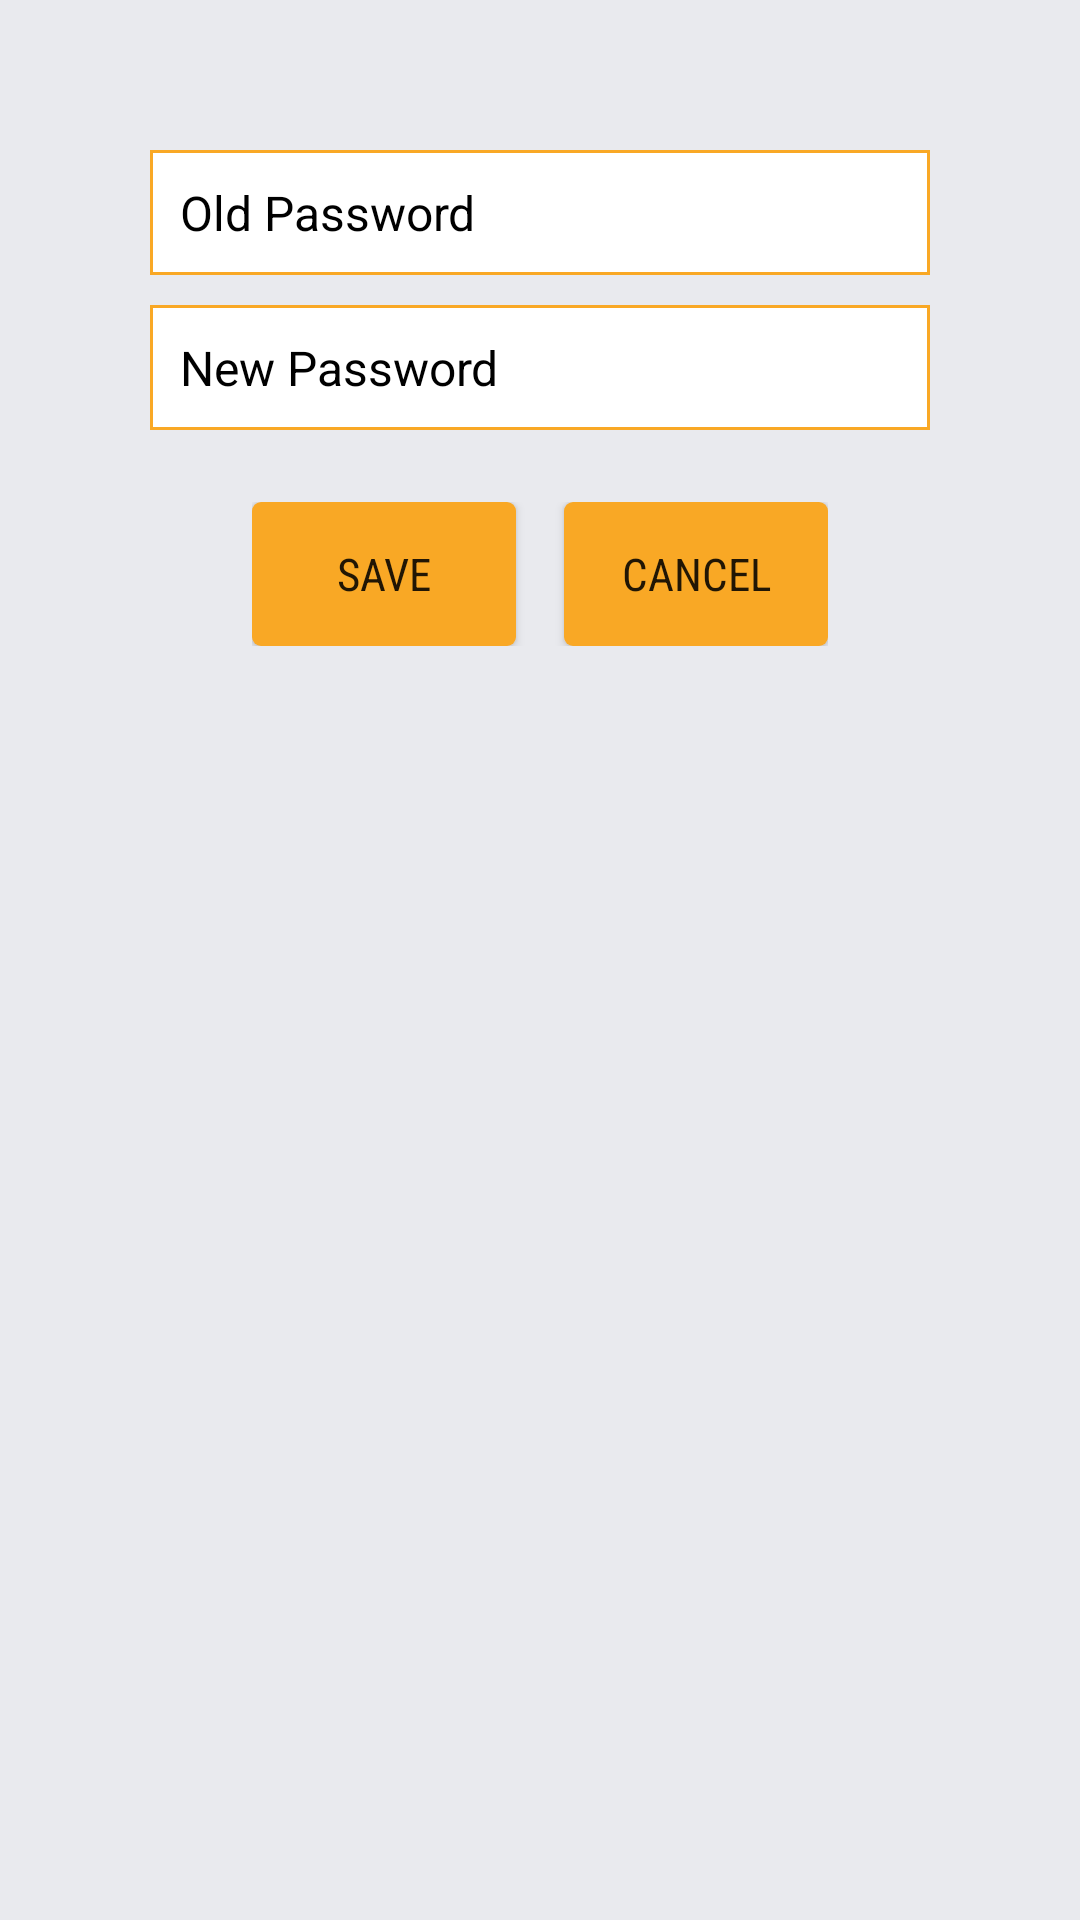

Produce the Android XML layout that renders to this screen, including the resource entries it uses.
<!-- AndroidManifest.xml: application theme AppTheme -->
<!-- res/layout/change_password.xml -->
<?xml version="1.0" encoding="utf-8"?>
<RelativeLayout xmlns:android="http://schemas.android.com/apk/res/android"
    android:orientation="vertical" android:layout_width="match_parent"
    android:layout_height="match_parent"
    android:background="@color/colorAshLight"
  >





    <ScrollView
        android:layout_width="match_parent"
        android:layout_height="wrap_content"
        android:orientation="vertical"
        >

        <LinearLayout
            android:layout_width="match_parent"
            android:layout_height="match_parent"
            android:gravity="center"
            android:layout_marginTop="40dp"
            android:orientation="vertical">

        <TextView
            android:layout_width="match_parent"
            android:id="@+id/cp_tv_user_name"
            android:layout_height="wrap_content"
            android:background="@drawable/bg_dark"
            android:padding="10dp"
            android:layout_marginLeft="50dp"
            android:layout_marginRight="50dp"
            android:layout_marginTop="10dp"
            android:layout_gravity="center"
            android:hint="User Name"
            android:textColorHint="#000000"
            android:maxLines="1"
            android:textSize="16sp"
            android:visibility="gone"/>

        <EditText
            android:layout_width="match_parent"
            android:id="@+id/cp_et_old_pass"
            android:layout_height="wrap_content"
            android:background="@drawable/et_bg"
            android:layout_marginLeft="50dp"
            android:layout_marginRight="50dp"
            android:layout_marginTop="10dp"
            android:padding="10dp"
            android:hint="Old Password"
            android:textColorHint="#000000"
            android:maxLines="1"
            android:inputType="textPassword"
            android:textSize="16sp"
            android:drawableRight="@drawable/pass"
            />

        <EditText
            android:layout_width="match_parent"
            android:layout_height="wrap_content"
            android:background="@drawable/et_bg"
            android:layout_marginLeft="50dp"
            android:layout_marginRight="50dp"
            android:layout_marginTop="10dp"
            android:padding="10dp"
            android:id="@+id/cp_et_new_pass"
            android:hint="New Password"
            android:textColorHint="#000000"
            android:maxLines="1"
            android:inputType="textPassword"
            android:textSize="16sp"
            android:drawableRight="@drawable/pass"
          />

        
            
            
            
            
            
            
            
            
            
            
            
            
            


        <LinearLayout
            android:layout_width="wrap_content"
            android:layout_height="wrap_content"
            android:gravity="center"
            android:layout_marginTop="24dp"
            android:layout_gravity="center"
            android:orientation="horizontal">

            <Button
                android:layout_width="wrap_content"
                android:layout_height="wrap_content"
                android:background="@drawable/bt_bg"
                android:text="save"
                android:layout_gravity="center"
                android:gravity="center"
                android:id="@+id/cp_bt_save"
                android:textAllCaps="true"
                android:fontFamily="sans-serif-condensed"
                android:textSize="15sp"
                android:layout_marginRight="8dp"
            />
        <Button
            android:layout_width="wrap_content"
            android:layout_height="wrap_content"
            android:background="@drawable/bt_bg"
            android:text="cancel"
            android:id="@+id/cp_bt_cancel"
            android:layout_gravity="center"
            android:gravity="center"

            android:textAllCaps="true"
            android:fontFamily="sans-serif-condensed"
            android:textSize="15sp"
            android:layout_marginLeft="8dp"
            />
        </LinearLayout>


    </LinearLayout>
    </ScrollView>

</RelativeLayout>
<!-- resources referenced by this layout -->
<resources>
  <color name="colorAshLight">#E9EAEE</color>
  <!-- drawable bg_dark (drawable) -->
  <?xml version="1.0" encoding="utf-8"?>
  <shape android:shape="rectangle"
      xmlns:android="http://schemas.android.com/apk/res/android" >
  
  
      <solid android:color="@color/colorlightAsh"/>
      <stroke android:color="@color/colorPrimaryDark" android:width="1dp"/>
  
  
  
  </shape>
  <!-- drawable bt_bg (drawable) -->
  <?xml version="1.0" encoding="utf-8"?>
  <shape android:shape="rectangle"
      xmlns:android="http://schemas.android.com/apk/res/android" >
  
      <corners android:radius="3dp"/>
      <solid android:color="#F9A825"/>
  
  
  
  </shape>
  <!-- drawable et_bg (drawable) -->
  <?xml version="1.0" encoding="utf-8"?>
  <shape android:shape="rectangle"
      xmlns:android="http://schemas.android.com/apk/res/android" >
  
  
      <solid android:color="#ffffff"/>
      <stroke android:color="#F9A825" android:width="1dp"/>
  
  
  
      </shape>
  <style name="AppTheme" parent="Theme.AppCompat.Light.NoActionBar">
          
          <item name="colorPrimary">@color/colorPrimary</item>
          <item name="colorPrimaryDark">@color/colorPrimaryDark</item>
          <item name="colorAccent">@color/colorAccent</item>
          <item name="drawerArrowStyle">@style/DrawerArrowStyle</item>
          <item name="colorControlNormal">@android:color/black</item>
  
      </style>
  <color name="colorlightAsh">#E4E4E4</color>
  <color name="colorPrimaryDark">#F9A825</color>
  <color name="colorPrimary">#000000</color>
  <color name="colorAccent">#F9A825</color>
  <style name="DrawerArrowStyle" parent="@style/Widget.AppCompat.DrawerArrowToggle">
          <item name="spinBars">true</item>
          <item name="color">@android:color/primary_text_dark</item>
  
  
      </style>
</resources>
